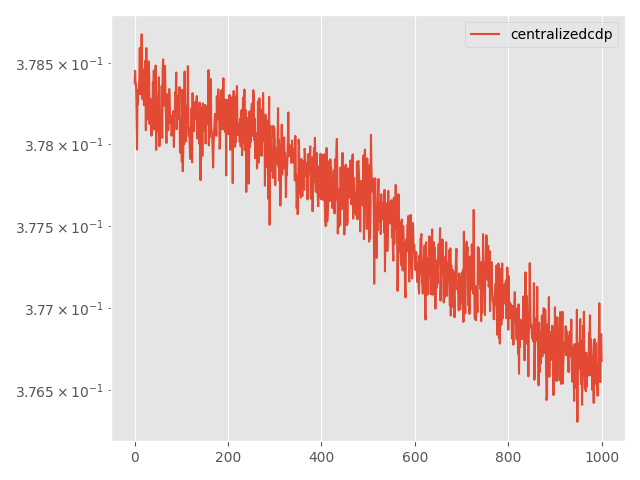

The data file committed next to this chart (first rows):
Step, topology, method, lr, clip, momentum, sigma, sigma-cor, epsilon, loss
0, centralized, cdp, 0.005, 0.0001, 0.0, 0.006002, 0, 3, 0.3784
5, centralized, cdp, 0.005, 0.0001, 0.0, 0.006002, 0, 3, 0.3785
10, centralized, cdp, 0.005, 0.0001, 0.0, 0.006002, 0, 3, 0.3784
15, centralized, cdp, 0.005, 0.0001, 0.0, 0.006002, 0, 3, 0.3784
20, centralized, cdp, 0.005, 0.0001, 0.0, 0.006002, 0, 3, 0.3782
25, centralized, cdp, 0.005, 0.0001, 0.0, 0.006002, 0, 3, 0.378
30, centralized, cdp, 0.005, 0.0001, 0.0, 0.006002, 0, 3, 0.3782
35, centralized, cdp, 0.005, 0.0001, 0.0, 0.006002, 0, 3, 0.3782
40, centralized, cdp, 0.005, 0.0001, 0.0, 0.006002, 0, 3, 0.3783
45, centralized, cdp, 0.005, 0.0001, 0.0, 0.006002, 0, 3, 0.3783
50, centralized, cdp, 0.005, 0.0001, 0.0, 0.006002, 0, 3, 0.3784
55, centralized, cdp, 0.005, 0.0001, 0.0, 0.006002, 0, 3, 0.3786
60, centralized, cdp, 0.005, 0.0001, 0.0, 0.006002, 0, 3, 0.3783
65, centralized, cdp, 0.005, 0.0001, 0.0, 0.006002, 0, 3, 0.3784
70, centralized, cdp, 0.005, 0.0001, 0.0, 0.006002, 0, 3, 0.3784
75, centralized, cdp, 0.005, 0.0001, 0.0, 0.006002, 0, 3, 0.3787
80, centralized, cdp, 0.005, 0.0001, 0.0, 0.006002, 0, 3, 0.3783
85, centralized, cdp, 0.005, 0.0001, 0.0, 0.006002, 0, 3, 0.3783
90, centralized, cdp, 0.005, 0.0001, 0.0, 0.006002, 0, 3, 0.3785
95, centralized, cdp, 0.005, 0.0001, 0.0, 0.006002, 0, 3, 0.3784
100, centralized, cdp, 0.005, 0.0001, 0.0, 0.006002, 0, 3, 0.3782
105, centralized, cdp, 0.005, 0.0001, 0.0, 0.006002, 0, 3, 0.3784
110, centralized, cdp, 0.005, 0.0001, 0.0, 0.006002, 0, 3, 0.3784
115, centralized, cdp, 0.005, 0.0001, 0.0, 0.006002, 0, 3, 0.3785
120, centralized, cdp, 0.005, 0.0001, 0.0, 0.006002, 0, 3, 0.3781
125, centralized, cdp, 0.005, 0.0001, 0.0, 0.006002, 0, 3, 0.3786
130, centralized, cdp, 0.005, 0.0001, 0.0, 0.006002, 0, 3, 0.3783
135, centralized, cdp, 0.005, 0.0001, 0.0, 0.006002, 0, 3, 0.3782
140, centralized, cdp, 0.005, 0.0001, 0.0, 0.006002, 0, 3, 0.3783
145, centralized, cdp, 0.005, 0.0001, 0.0, 0.006002, 0, 3, 0.3782
150, centralized, cdp, 0.005, 0.0001, 0.0, 0.006002, 0, 3, 0.3785
155, centralized, cdp, 0.005, 0.0001, 0.0, 0.006002, 0, 3, 0.3784
160, centralized, cdp, 0.005, 0.0001, 0.0, 0.006002, 0, 3, 0.3781
165, centralized, cdp, 0.005, 0.0001, 0.0, 0.006002, 0, 3, 0.3782
170, centralized, cdp, 0.005, 0.0001, 0.0, 0.006002, 0, 3, 0.3783
175, centralized, cdp, 0.005, 0.0001, 0.0, 0.006002, 0, 3, 0.3782
180, centralized, cdp, 0.005, 0.0001, 0.0, 0.006002, 0, 3, 0.3781
185, centralized, cdp, 0.005, 0.0001, 0.0, 0.006002, 0, 3, 0.3782
190, centralized, cdp, 0.005, 0.0001, 0.0, 0.006002, 0, 3, 0.3782
195, centralized, cdp, 0.005, 0.0001, 0.0, 0.006002, 0, 3, 0.3784
200, centralized, cdp, 0.005, 0.0001, 0.0, 0.006002, 0, 3, 0.3783
205, centralized, cdp, 0.005, 0.0001, 0.0, 0.006002, 0, 3, 0.3785
210, centralized, cdp, 0.005, 0.0001, 0.0, 0.006002, 0, 3, 0.3781
215, centralized, cdp, 0.005, 0.0001, 0.0, 0.006002, 0, 3, 0.3782
220, centralized, cdp, 0.005, 0.0001, 0.0, 0.006002, 0, 3, 0.3783
225, centralized, cdp, 0.005, 0.0001, 0.0, 0.006002, 0, 3, 0.3785
230, centralized, cdp, 0.005, 0.0001, 0.0, 0.006002, 0, 3, 0.378
235, centralized, cdp, 0.005, 0.0001, 0.0, 0.006002, 0, 3, 0.3782
240, centralized, cdp, 0.005, 0.0001, 0.0, 0.006002, 0, 3, 0.3781
245, centralized, cdp, 0.005, 0.0001, 0.0, 0.006002, 0, 3, 0.3782
250, centralized, cdp, 0.005, 0.0001, 0.0, 0.006002, 0, 3, 0.3783
255, centralized, cdp, 0.005, 0.0001, 0.0, 0.006002, 0, 3, 0.3783
260, centralized, cdp, 0.005, 0.0001, 0.0, 0.006002, 0, 3, 0.3784
265, centralized, cdp, 0.005, 0.0001, 0.0, 0.006002, 0, 3, 0.378
270, centralized, cdp, 0.005, 0.0001, 0.0, 0.006002, 0, 3, 0.3781
275, centralized, cdp, 0.005, 0.0001, 0.0, 0.006002, 0, 3, 0.3781
280, centralized, cdp, 0.005, 0.0001, 0.0, 0.006002, 0, 3, 0.3782
285, centralized, cdp, 0.005, 0.0001, 0.0, 0.006002, 0, 3, 0.3781
290, centralized, cdp, 0.005, 0.0001, 0.0, 0.006002, 0, 3, 0.3784
295, centralized, cdp, 0.005, 0.0001, 0.0, 0.006002, 0, 3, 0.378
... 941 more rows
